Labelled photos from "dataset", an image-classification folder in rizkiamirudin/klasifikasi-jenis-kopi. The possible labels are: arabika, robusta coffee.

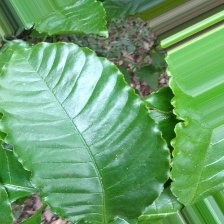
Label: robusta coffee

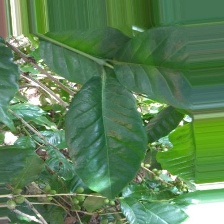
Label: arabika

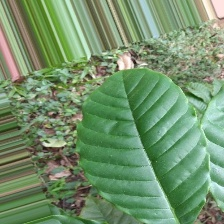
Label: robusta coffee

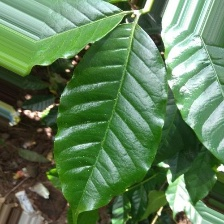
Label: arabika

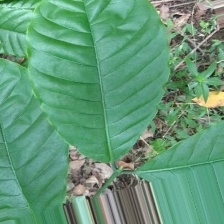
Label: robusta coffee

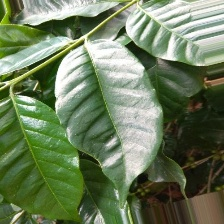
Label: arabika
